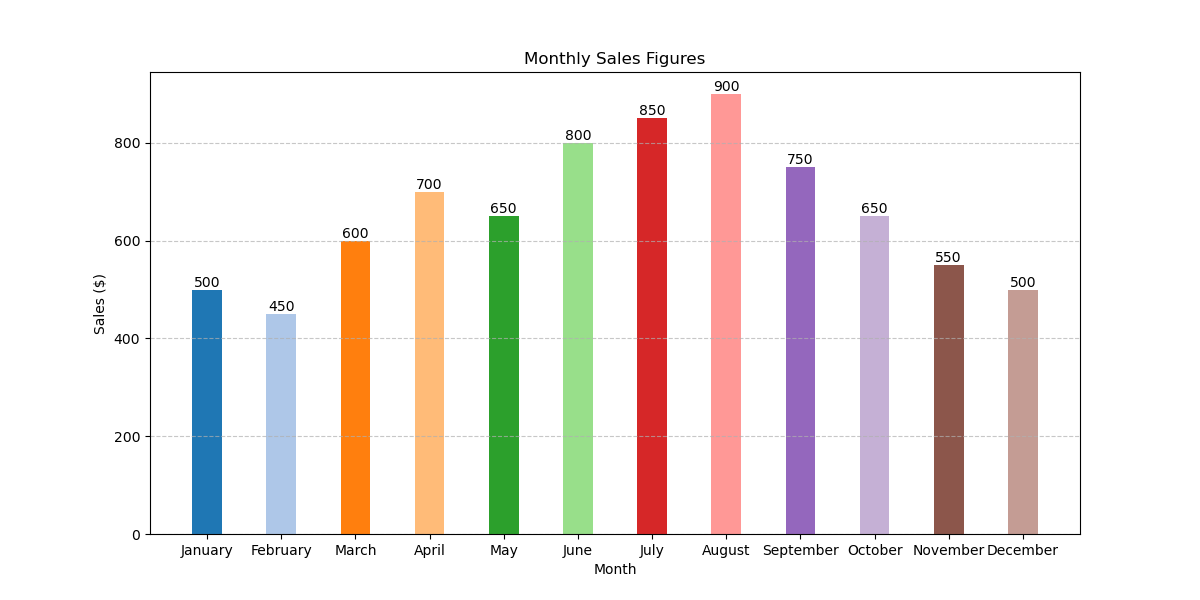

The data file committed next to this chart (first rows):
Month, Sales
January, 500
February, 450
March, 600
April, 700
May, 650
June, 800
July, 850
August, 900
September, 750
October, 650
November, 550
December, 500
